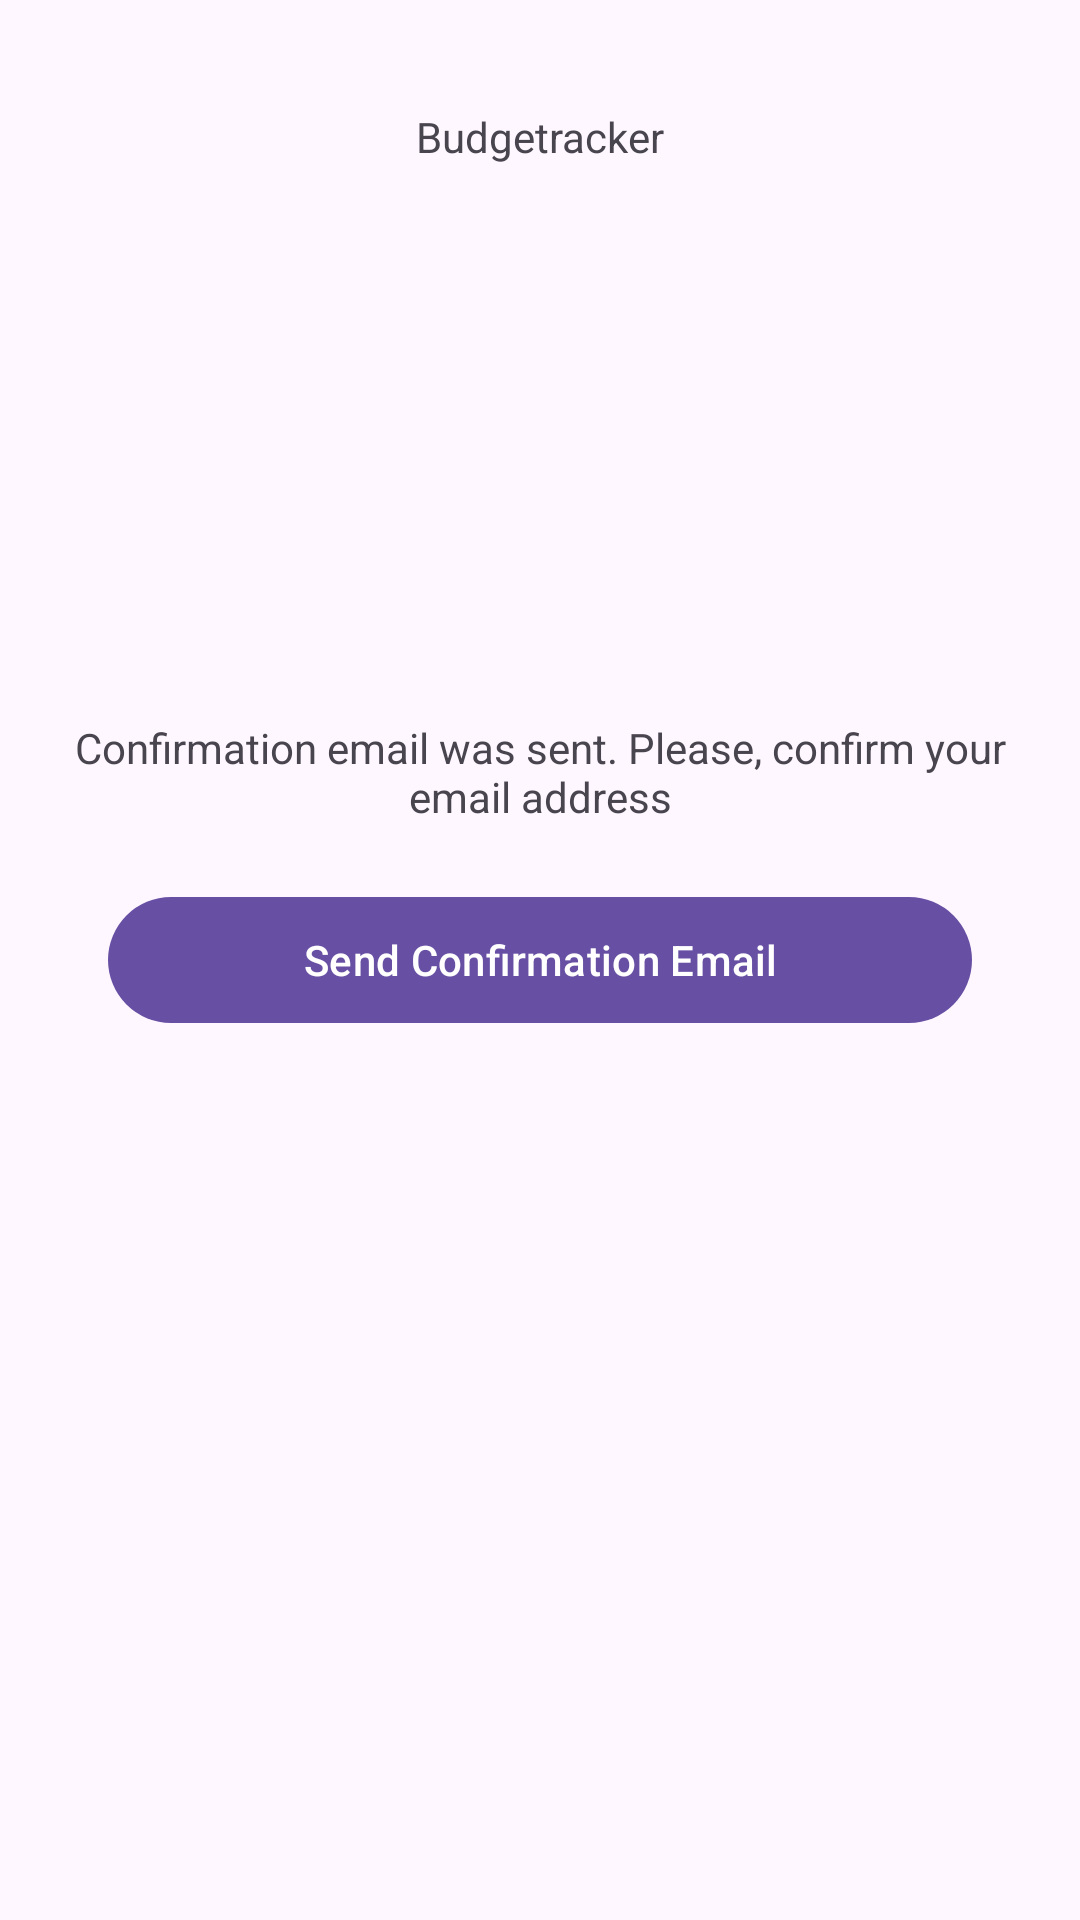

This screen was rendered from an Android layout file. Write that file and the resources it references.
<!-- AndroidManifest.xml: application theme Theme.BudgetTracker -->
<!-- res/layout/fragment_confirm_email.xml -->
<?xml version="1.0" encoding="utf-8"?>
<androidx.constraintlayout.widget.ConstraintLayout xmlns:android="http://schemas.android.com/apk/res/android"
    xmlns:app="http://schemas.android.com/apk/res-auto"
    xmlns:tools="http://schemas.android.com/tools"
    android:layout_width="match_parent"
    android:layout_height="match_parent"
    android:id="@+id/fragment_confirm_email"
    android:padding="16dp"
    tools:context=".presentation.auth.ConfirmEmail">

    <TextView
        android:id="@+id/confirm_email_app_name"
        android:layout_width="wrap_content"
        android:layout_height="wrap_content"
        android:text="@string/app_name"
        android:layout_margin="20dp"
        app:layout_constraintTop_toTopOf="parent"
        app:layout_constraintStart_toStartOf="parent"
        app:layout_constraintEnd_toEndOf="parent" />

    <TextView
        android:id="@+id/confirm_email_message"
        android:layout_width="wrap_content"
        android:layout_height="wrap_content"
        android:text="@string/confirm_email_message"
        android:textAlignment="center"
        android:layout_margin="20dp"
        app:layout_constraintBottom_toTopOf="@id/confirm_email_button_send_email"
        app:layout_constraintStart_toStartOf="parent"
        app:layout_constraintEnd_toEndOf="parent" />

    <com.google.android.material.button.MaterialButton
        android:id="@+id/confirm_email_button_send_email"
        android:layout_width="0dp"
        android:layout_height="50dp"
        android:layout_margin="20dp"
        android:text="@string/send_confirmation_email"
        app:layout_constraintBottom_toBottomOf="parent"
        app:layout_constraintEnd_toEndOf="parent"
        app:layout_constraintStart_toStartOf="parent"
        app:layout_constraintTop_toTopOf="parent" />

</androidx.constraintlayout.widget.ConstraintLayout>
<!-- resources referenced by this layout -->
<resources>
  <string name="app_name" translatable="false">Budgetracker</string>
  <string name="confirm_email_message">Confirmation email was sent. Please, confirm your email address</string>
  <string name="send_confirmation_email">Send Confirmation Email</string>
  <style name="Theme.BudgetTracker" parent="Base.Theme.BudgetTracker" />
  <style name="Base.Theme.BudgetTracker" parent="Theme.Material3.DayNight.NoActionBar">
          
          
  
      </style>
</resources>
